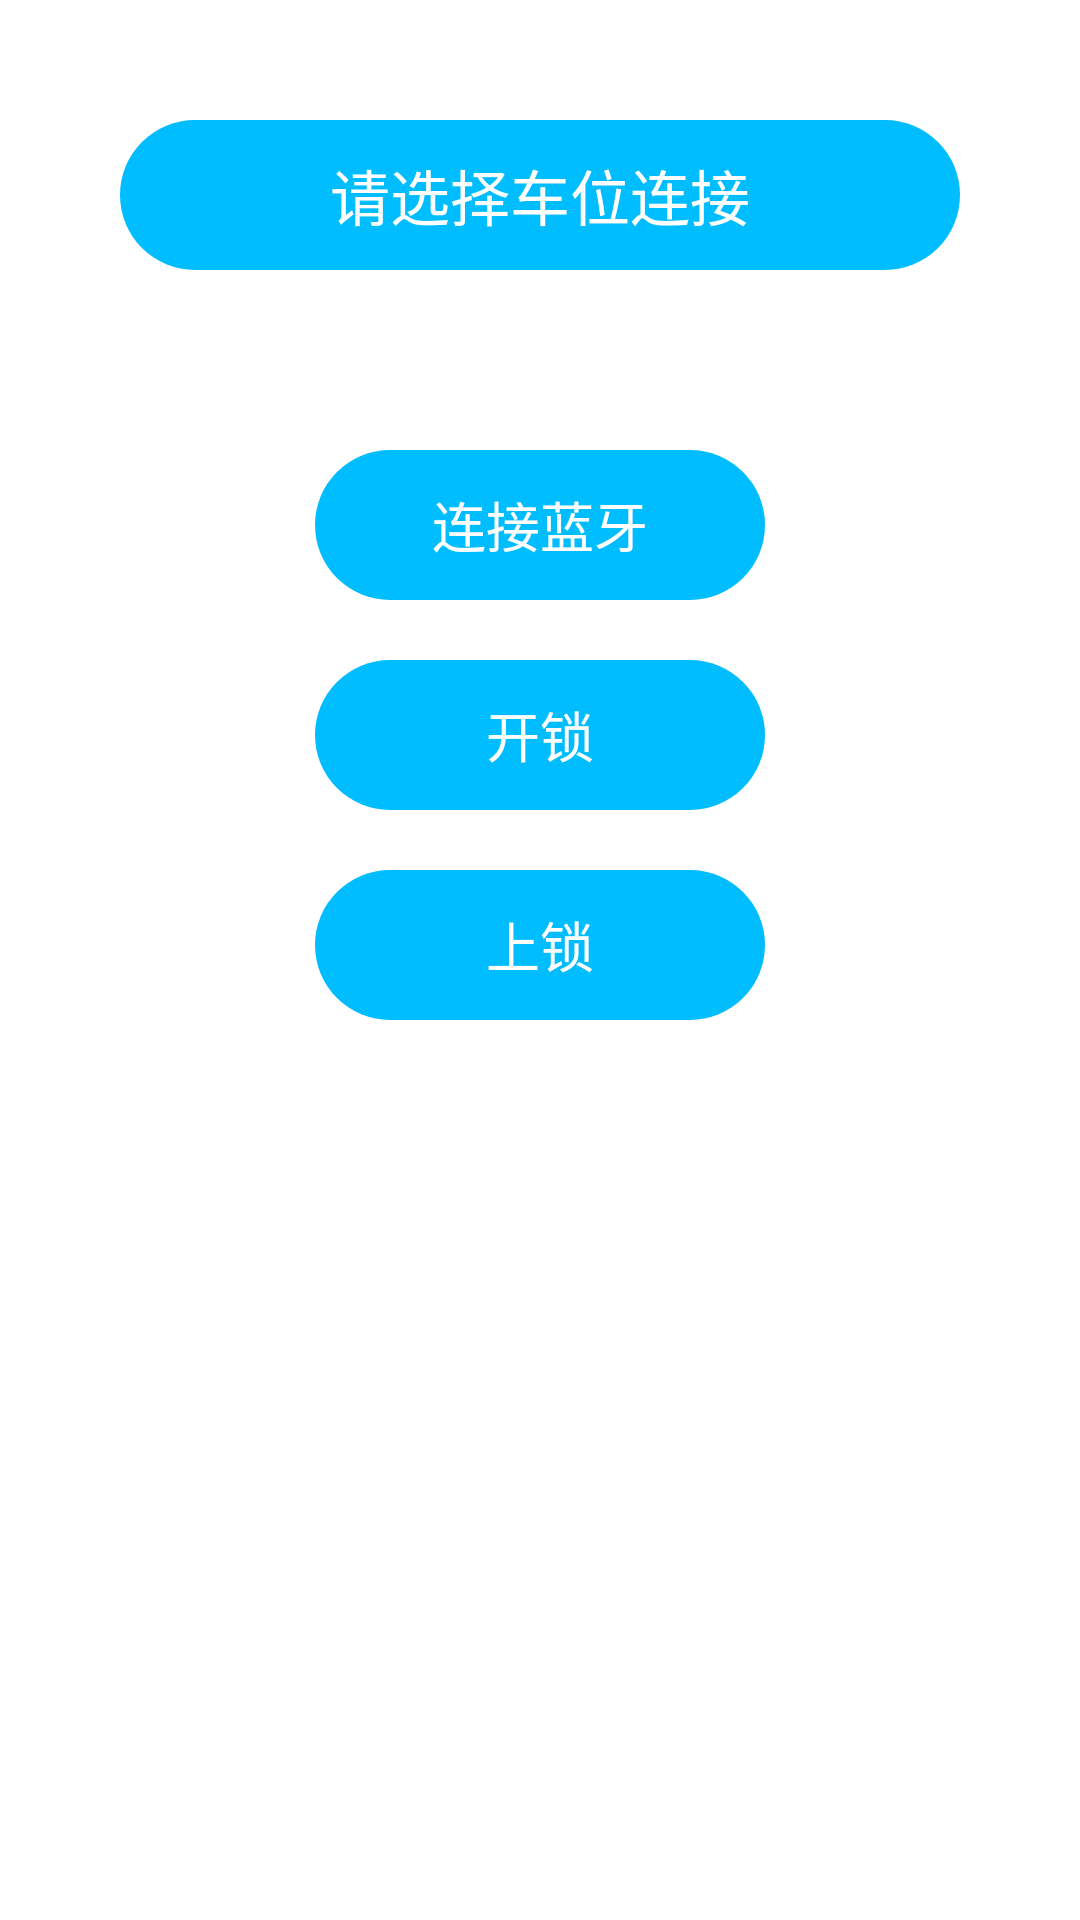

Android layout source for this screen:
<!-- AndroidManifest.xml: application theme AppTheme -->
<!-- res/layout/activity_main.xml -->
<?xml version="1.0" encoding="utf-8"?>
<RelativeLayout xmlns:android="http://schemas.android.com/apk/res/android"
    android:layout_width="match_parent"
    android:layout_height="match_parent">

    <TextView
        android:id="@+id/tv_car_port"
        android:layout_width="match_parent"
        android:layout_height="50dp"
        android:layout_margin="40dp"
        android:background="@drawable/button_bg_click_selector"
        android:gravity="center"
        android:text="请选择车位连接"
        android:textColor="@android:color/white"
        android:textSize="20sp" />

    <TextView
        android:id="@+id/tv_ble_conn"
        android:layout_width="150dp"
        android:layout_height="50dp"
        android:layout_below="@+id/tv_car_port"
        android:layout_centerHorizontal="true"
        android:layout_marginTop="20dp"
        android:background="@drawable/button_bg_click_selector"
        android:gravity="center"
        android:text="连接蓝牙"
        android:textColor="@android:color/white"
        android:textSize="18sp" />

    <TextView
        android:id="@+id/tv_unlock"
        android:layout_width="150dp"
        android:layout_height="50dp"
        android:layout_below="@+id/tv_ble_conn"
        android:layout_centerHorizontal="true"
        android:layout_marginTop="20dp"
        android:background="@drawable/button_bg_click_selector"
        android:gravity="center"
        android:text="开锁"
        android:textColor="@android:color/white"
        android:textSize="18sp" />

    <TextView
        android:id="@+id/tv_lock"
        android:layout_width="150dp"
        android:layout_height="50dp"
        android:layout_below="@+id/tv_unlock"
        android:layout_centerHorizontal="true"
        android:layout_marginTop="20dp"
        android:background="@drawable/button_bg_click_selector"
        android:gravity="center"
        android:text="上锁"
        android:textColor="@android:color/white"
        android:textSize="18sp" />
</RelativeLayout>
<!-- resources referenced by this layout -->
<resources>
  <!-- drawable button_bg_click_selector (drawable) -->
  <?xml version="1.0" encoding="utf-8"?>
  <selector xmlns:android="http://schemas.android.com/apk/res/android">
      <item android:drawable="@drawable/button_corner_bg_press" android:state_pressed="true" />
      <item android:drawable="@drawable/button_corner_bg_normal" android:state_pressed="false" />
  </selector>
  <style name="AppTheme" parent="android:Theme.Holo.Light.DarkActionBar">
          
      </style>
  <!-- drawable button_corner_bg_press (drawable) -->
  <?xml version="1.0" encoding="UTF-8"?>
  <shape xmlns:android="http://schemas.android.com/apk/res/android"
      android:shape="rectangle">
  
      
      <solid android:color="#0084b2" />
      
      
      
      
      
      
      <corners android:radius="30dp" />
  
      
      <padding
          android:bottom="0dp"
          android:left="0dp"
          android:right="0dp"
          android:top="0dp" />
  </shape>
  <!-- drawable button_corner_bg_normal (drawable) -->
  <?xml version="1.0" encoding="UTF-8"?>
  <shape xmlns:android="http://schemas.android.com/apk/res/android"
      android:shape="rectangle">
  
      
      <solid android:color="#00bdff" />
      
      
      
      
      
      
      <corners android:radius="30dp" />
  
      
      <padding
          android:bottom="0dp"
          android:left="0dp"
          android:right="0dp"
          android:top="0dp" />
  
  </shape>
</resources>
